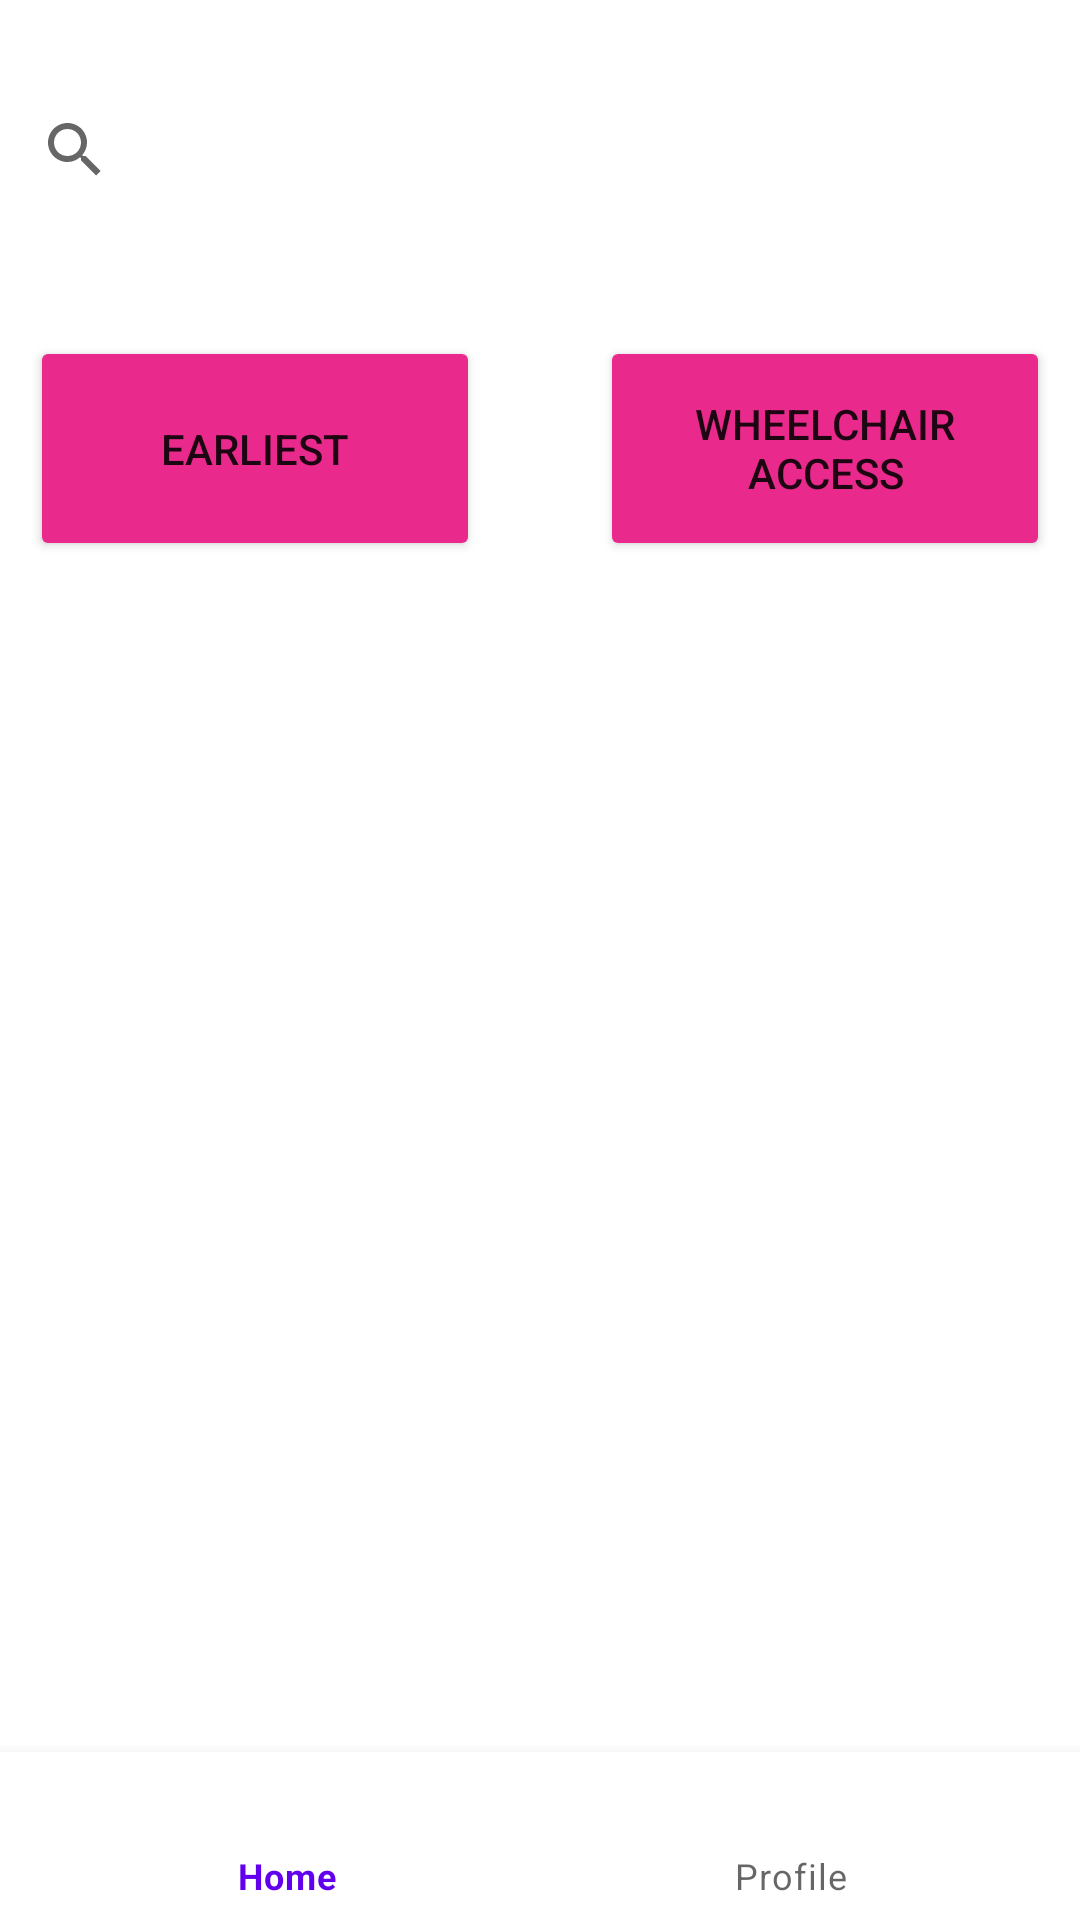

Reconstruct the res/layout file that produces this screen, plus the resources it refers to.
<!-- AndroidManifest.xml: application theme Theme.TheatreApp2 -->
<!-- res/layout/activity_main.xml -->
<?xml version="1.0" encoding="utf-8"?>
<androidx.constraintlayout.widget.ConstraintLayout xmlns:android="http://schemas.android.com/apk/res/android"
    xmlns:app="http://schemas.android.com/apk/res-auto"
    xmlns:tools="http://schemas.android.com/tools"
    android:id="@+id/main"
    android:layout_width="match_parent"
    android:layout_height="match_parent"
    tools:context=".MainActivity">

    <include layout="@layout/bottom_nav_main"/>

    <androidx.recyclerview.widget.RecyclerView
        android:id="@+id/recycler"
        android:layout_width="match_parent"
        android:layout_height="250dp"
        android:layout_marginTop="200dp"
        app:layout_constraintEnd_toEndOf="parent"
        app:layout_constraintStart_toStartOf="parent"
        app:layout_constraintTop_toTopOf="parent" />

    <SearchView
        android:id="@+id/search"
        android:layout_width="409dp"
        android:layout_height="98dp"
        android:layout_marginStart="1dp"
        android:layout_marginTop="1dp"
        app:layout_constraintStart_toStartOf="parent"
        app:layout_constraintTop_toTopOf="parent" />

    <androidx.constraintlayout.widget.ConstraintLayout
        android:layout_width="match_parent"
        android:layout_height="99dp"
        android:layout_marginTop="1dp"
        android:layout_marginBottom="1dp"
        app:layout_constraintBottom_toTopOf="@+id/recycler"
        app:layout_constraintEnd_toEndOf="parent"
        app:layout_constraintStart_toStartOf="parent"
        app:layout_constraintTop_toBottomOf="@+id/search">

        <Button
            android:id="@+id/soon_button"
            android:layout_width="150dp"
            android:layout_height="75dp"
            android:layout_marginStart="20dp"
            android:layout_marginEnd="20dp"
            android:backgroundTint="@color/pink"
            android:onClick="soonest"
            android:text="Earliest"
            android:textSize="14sp"
            app:icon="@drawable/baseline_access_time_filled_24"
            app:layout_constraintBottom_toBottomOf="parent"
            app:layout_constraintEnd_toStartOf="@+id/cheapeast_button"
            app:layout_constraintStart_toStartOf="parent"
            app:layout_constraintTop_toTopOf="parent" />

        <Button
            android:id="@+id/cheapeast_button"
            android:layout_width="150dp"
            android:layout_height="75dp"
            android:layout_marginStart="20dp"
            android:layout_marginEnd="20dp"
            android:backgroundTint="@color/pink"
            android:onClick="hasAccess"
            android:text="WheelChair Access"
            app:layout_constraintBottom_toBottomOf="parent"
            app:layout_constraintEnd_toEndOf="parent"
            app:layout_constraintStart_toEndOf="@+id/soon_button"
            app:layout_constraintTop_toTopOf="parent" />

    </androidx.constraintlayout.widget.ConstraintLayout>
</androidx.constraintlayout.widget.ConstraintLayout>
<!-- res/layout/bottom_nav_main.xml (included above) -->
<?xml version="1.0" encoding="utf-8"?>
<com.google.android.material.bottomnavigation.BottomNavigationView
    xmlns:tools="http://schemas.android.com/tools"
    xmlns:app="http://schemas.android.com/apk/res-auto"
    xmlns:android="http://schemas.android.com/apk/res/android"
    android:id="@+id/nav"
    android:layout_height="wrap_content"
    android:layout_width="match_parent"
    android:layout_alignParentBottom="true"
    app:layout_constraintBottom_toBottomOf="parent"
    app:layout_constraintEnd_toEndOf="parent"
    app:layout_constraintStart_toStartOf="parent"
    app:menu="@menu/bottom_nav_menu"
    />
<!-- resources referenced by this layout -->
<resources>
  <color name="pink">#e92a8c</color>
  <style name="Theme.TheatreApp2" parent="Theme.MaterialComponents.DayNight.DarkActionBar">
          
          <item name="colorPrimary">@color/purple_500</item>
          <item name="colorPrimaryVariant">@color/purple_700</item>
          <item name="colorOnPrimary">@color/white</item>
          
          <item name="colorSecondary">@color/teal_200</item>
          <item name="colorSecondaryVariant">@color/teal_700</item>
          <item name="colorOnSecondary">@color/black</item>
          
          <item name="android:statusBarColor">?attr/colorPrimaryVariant</item>
          
      </style>
  <color name="purple_500">#FF6200EE</color>
  <color name="purple_700">#FF3700B3</color>
  <color name="white">#FFFFFFFF</color>
  <color name="teal_200">#FF03DAC5</color>
  <color name="teal_700">#FF018786</color>
  <color name="black">#FF000000</color>
</resources>
